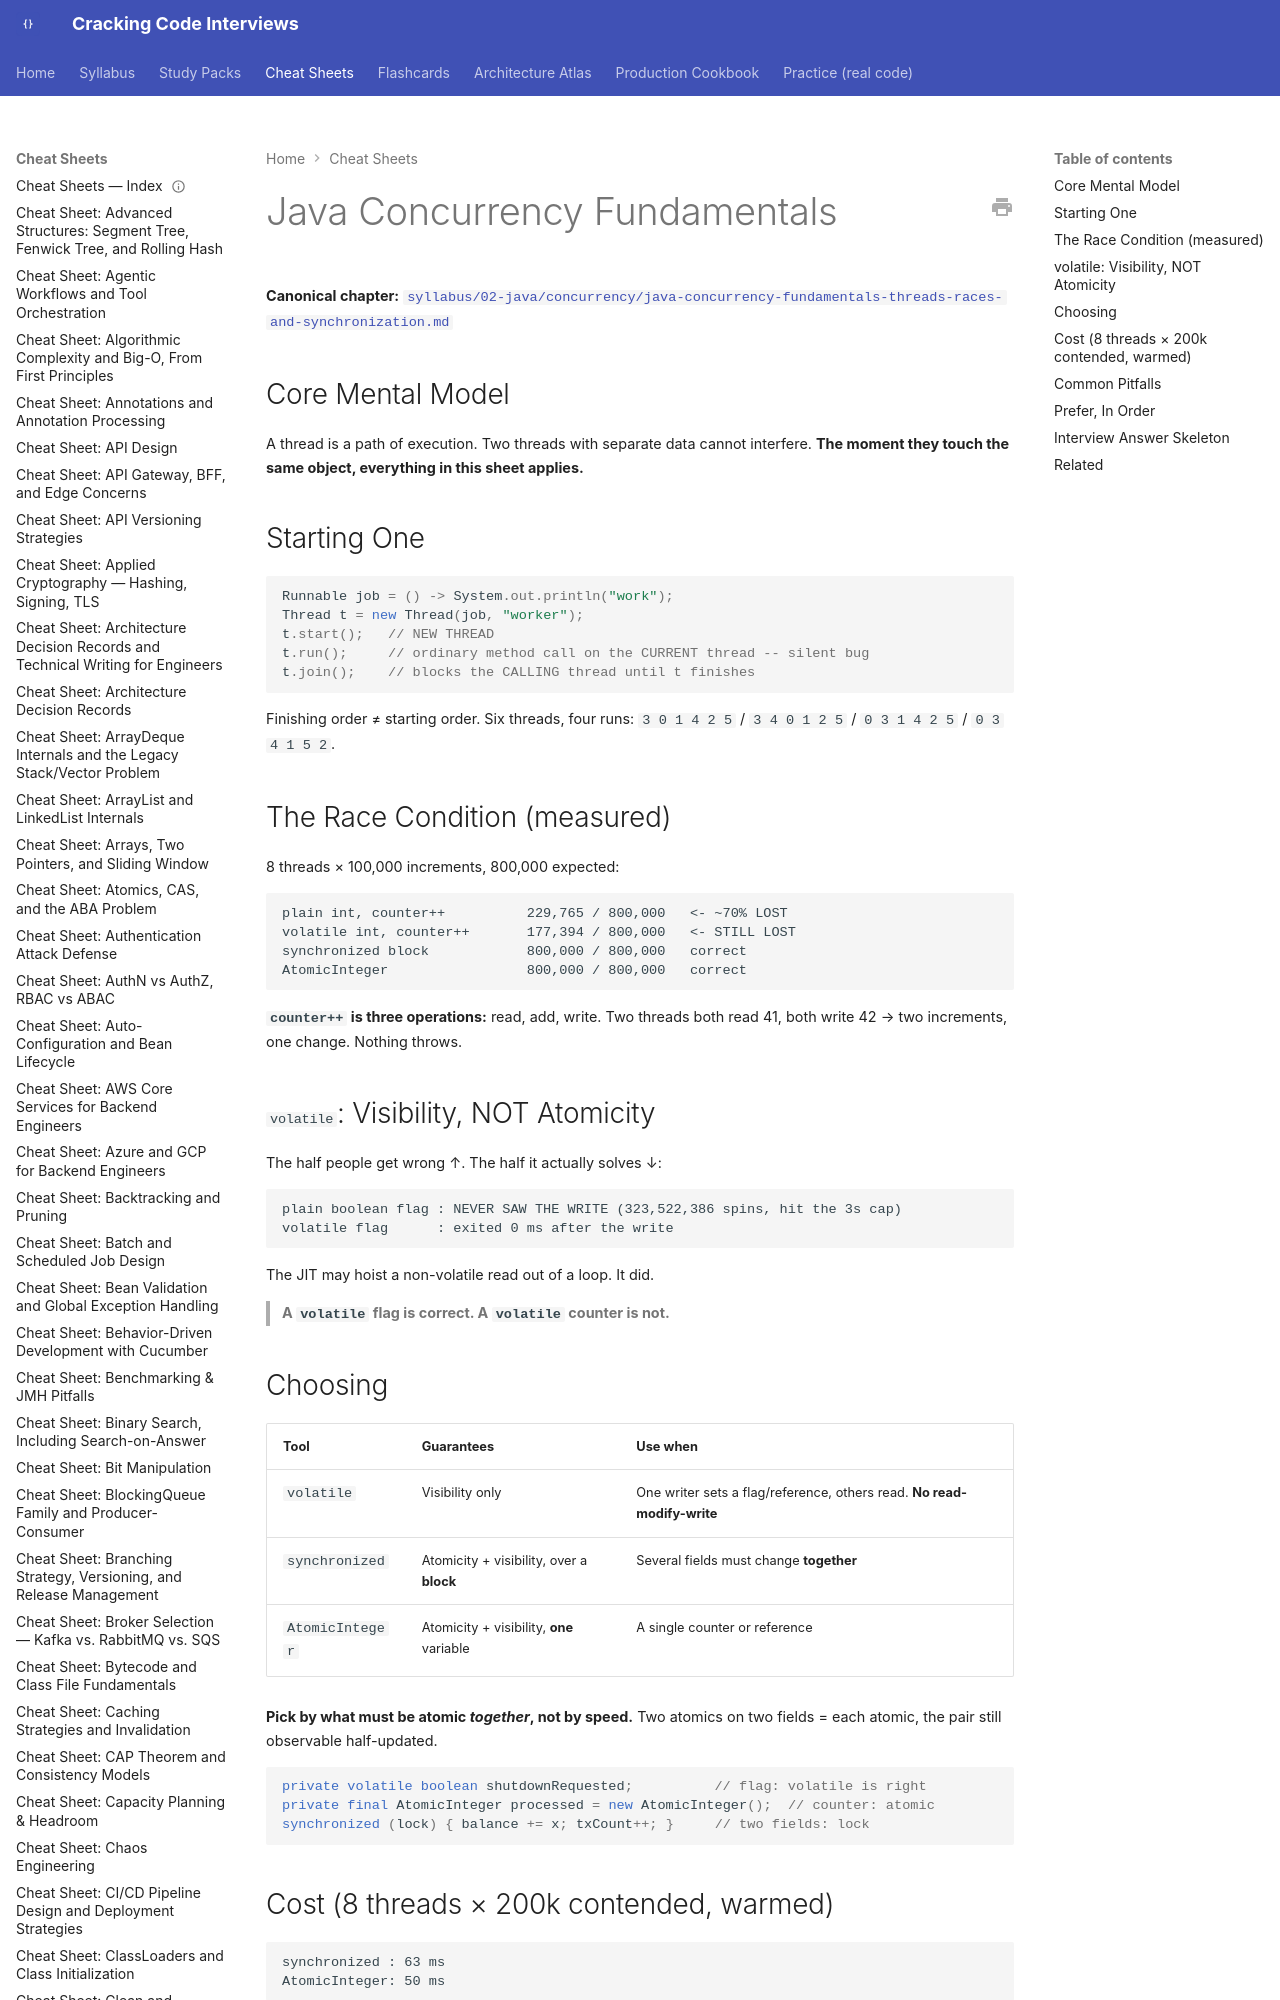

repository: JuanMelendres/cracking-code-interviews · page: cheat-sheets/java-concurrency-fundamentals-threads-races-and-synchronization/index.html · generator: mkdocs

---
title: "Cheat Sheet: Java Concurrency Fundamentals"
slug: java-concurrency-fundamentals-threads-races-and-synchronization
document_type: cheat-sheet
domain: 02-java
topic_id: T-2214
canonical: ../syllabus/02-java/concurrency/java-concurrency-fundamentals-threads-races-and-synchronization.md
last_updated: 2026-09-30
---

# Java Concurrency Fundamentals

**Canonical chapter:** [`syllabus/02-java/concurrency/java-concurrency-fundamentals-threads-races-and-synchronization.md`](../syllabus/02-java/concurrency/java-concurrency-fundamentals-threads-races-and-synchronization.md)
